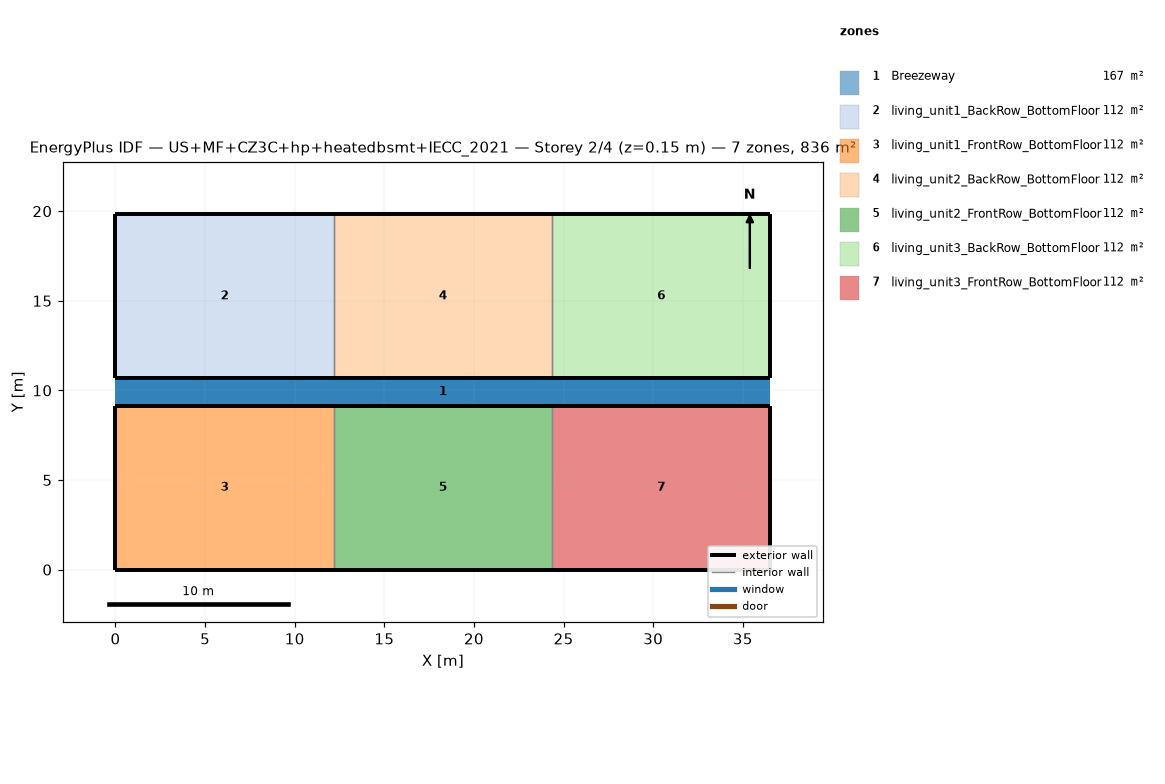
=== STOREY PLAN SPEC (per zone: floor XY polygon, exterior-wall plan segments, windows/doors) ===
zone 1: Breezeway  (167.0 m²)
  floor: (36.54, 9.16) (0.00, 9.16) (0.00, 10.68) (36.54, 10.68)
  floor: (36.54, 9.16) (0.00, 9.16) (0.00, 10.68) (36.54, 10.68)
  floor: (36.54, 9.16) (0.00, 9.16) (0.00, 10.68) (36.54, 10.68)
zone 2: living_unit1_BackRow_BottomFloor  (111.5 m²)
  floor: (12.18, 10.68) (0.00, 10.68) (0.00, 19.84) (12.18, 19.84)
  exterior wall: (0.00, 10.68) – (12.18, 10.68)  [12.2 m]
  exterior wall: (12.18, 19.84) – (0.00, 19.84)  [12.2 m]
  exterior wall: (0.00, 19.84) – (0.00, 10.68)  [9.2 m]
  interior walls: 1
zone 3: living_unit1_FrontRow_BottomFloor  (111.5 m²)
  floor: (12.18, 0.00) (0.00, 0.00) (0.00, 9.16) (12.18, 9.16)
  exterior wall: (0.00, 0.00) – (12.18, 0.00)  [12.2 m]
  exterior wall: (12.18, 9.16) – (0.00, 9.16)  [12.2 m]
  exterior wall: (0.00, 9.16) – (0.00, 0.00)  [9.2 m]
  interior walls: 1
zone 4: living_unit2_BackRow_BottomFloor  (111.5 m²)
  floor: (24.36, 10.68) (12.18, 10.68) (12.18, 19.84) (24.36, 19.84)
  exterior wall: (12.18, 10.68) – (24.36, 10.68)  [12.2 m]
  exterior wall: (24.36, 19.84) – (12.18, 19.84)  [12.2 m]
  interior walls: 2
zone 5: living_unit2_FrontRow_BottomFloor  (111.5 m²)
  floor: (24.36, 0.00) (12.18, 0.00) (12.18, 9.16) (24.36, 9.16)
  exterior wall: (12.18, 0.00) – (24.36, 0.00)  [12.2 m]
  exterior wall: (24.36, 9.16) – (12.18, 9.16)  [12.2 m]
  interior walls: 2
zone 6: living_unit3_BackRow_BottomFloor  (111.5 m²)
  floor: (36.54, 10.68) (24.36, 10.68) (24.36, 19.84) (36.54, 19.84)
  exterior wall: (24.36, 10.68) – (36.54, 10.68)  [12.2 m]
  exterior wall: (36.54, 10.68) – (36.54, 19.84)  [9.2 m]
  exterior wall: (36.54, 19.84) – (24.36, 19.84)  [12.2 m]
  interior walls: 1
zone 7: living_unit3_FrontRow_BottomFloor  (111.5 m²)
  floor: (36.54, 0.00) (24.36, 0.00) (24.36, 9.16) (36.54, 9.16)
  exterior wall: (24.36, 0.00) – (36.54, 0.00)  [12.2 m]
  exterior wall: (36.54, 0.00) – (36.54, 9.16)  [9.2 m]
  exterior wall: (36.54, 9.16) – (24.36, 9.16)  [12.2 m]
  interior walls: 1

=== DERIVED (storey summary) ===
Building: US+MF+CZ3C+hp+heatedbsmt+IECC_2021
Storey: 2 of 4  (floor level z = 0.15 m)
Storey gross floor area: 836.2 m²
Zones on this storey: 7
  - Breezeway: floor 167.0 m²
  - living_unit1_BackRow_BottomFloor: floor 111.5 m²; exterior wall 33.5 m (86.9 m²); WWR 0.0%
  - living_unit1_FrontRow_BottomFloor: floor 111.5 m²; exterior wall 33.5 m (86.9 m²); WWR 0.0%
  - living_unit2_BackRow_BottomFloor: floor 111.5 m²; exterior wall 24.4 m (63.1 m²); WWR 0.0%
  - living_unit2_FrontRow_BottomFloor: floor 111.5 m²; exterior wall 24.4 m (63.1 m²); WWR 0.0%
  - living_unit3_BackRow_BottomFloor: floor 111.5 m²; exterior wall 33.5 m (86.9 m²); WWR 0.0%
  - living_unit3_FrontRow_BottomFloor: floor 111.5 m²; exterior wall 33.5 m (86.9 m²); WWR 0.0%
Zone adjacency (shared interzone walls):
  - living_unit1_BackRow_BottomFloor ↔ living_unit2_BackRow_BottomFloor
  - living_unit1_FrontRow_BottomFloor ↔ living_unit2_FrontRow_BottomFloor
  - living_unit2_BackRow_BottomFloor ↔ living_unit3_BackRow_BottomFloor
  - living_unit2_FrontRow_BottomFloor ↔ living_unit3_FrontRow_BottomFloor